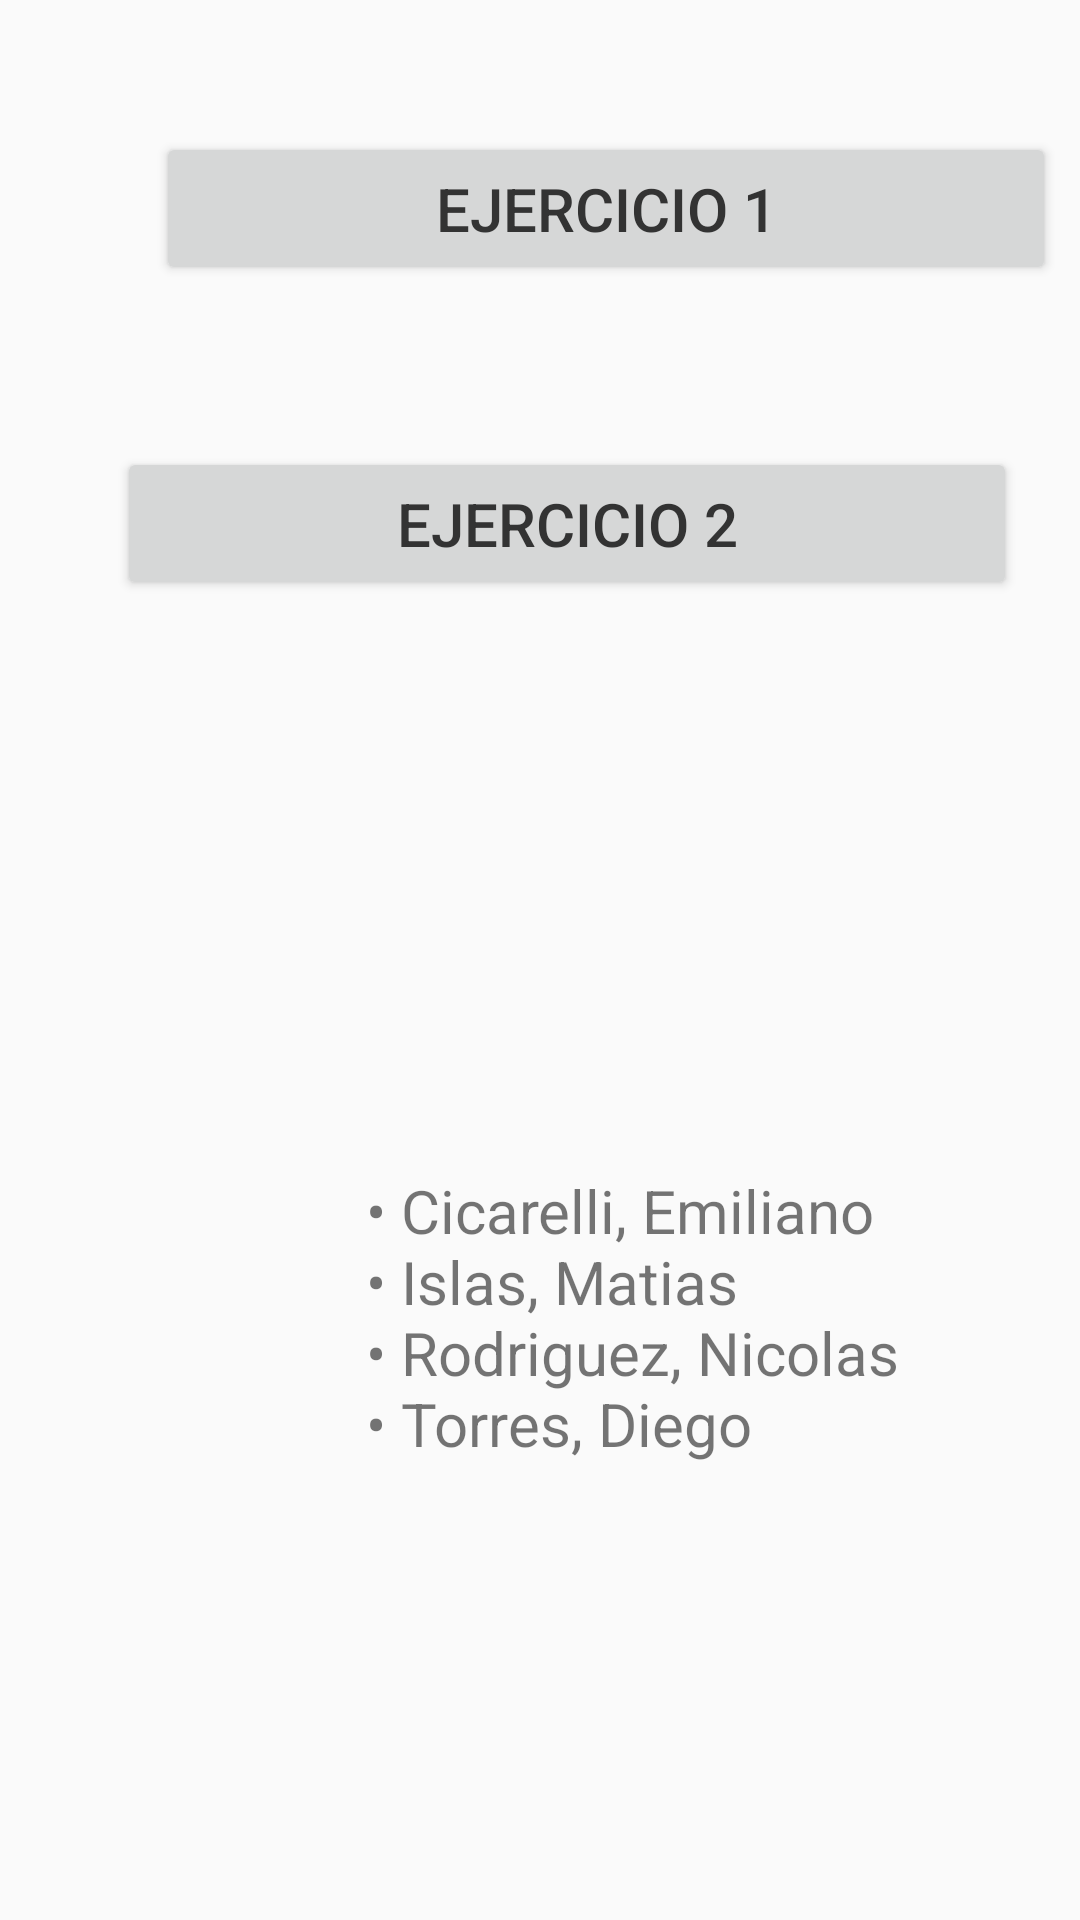

Reconstruct the res/layout file that produces this screen, plus the resources it refers to.
<!-- AndroidManifest.xml: application theme Theme.TPN1 -->
<!-- res/layout/activity_main.xml -->
<?xml version="1.0" encoding="utf-8"?>
<androidx.constraintlayout.widget.ConstraintLayout xmlns:android="http://schemas.android.com/apk/res/android"
    xmlns:app="http://schemas.android.com/apk/res-auto"
    xmlns:tools="http://schemas.android.com/tools"
    android:id="@+id/ejercicio1"
    android:layout_width="match_parent"
    android:layout_height="match_parent"
    tools:context=".MainActivity">

    <TextView
            android:layout_width="213dp"
            android:layout_height="142dp"
            android:layout_marginStart="120dp"
            android:layout_marginTop="188dp"
            android:paddingHorizontal="2dp"
            android:paddingVertical="2dp"
            android:text="@string/integrantes"
            android:textSize="20sp"
            app:layout_constraintStart_toStartOf="parent"
            app:layout_constraintTop_toBottomOf="@+id/btn_ej2"/>
    <Button
            android:id="@+id/btn_ej1"
            android:layout_width="300dp"
            android:layout_height="51dp"
            android:layout_marginStart="52dp"
            android:layout_marginTop="44dp"
            android:backgroundTint="#D6D7D7"
            android:onClick="Ejercicio1"
            android:text="@string/ejercicio_1"
            android:textColor="#333333"
            android:textSize="20sp"
            app:layout_constraintStart_toStartOf="parent"
            app:layout_constraintTop_toTopOf="parent"/>
    <Button
        android:id="@+id/btn_ej2"
        android:layout_width="300dp"
        android:layout_height="51dp"
        android:backgroundTint="#D6D7D7"
        android:onClick="Ejercicio2"
        android:text="@string/ejercicio_2"
        android:textColor="#333333"
        android:textSize="20sp"
        app:layout_constraintBottom_toBottomOf="parent"
        app:layout_constraintEnd_toEndOf="parent"
        app:layout_constraintHorizontal_bias="0.648"
        app:layout_constraintStart_toStartOf="parent"
        app:layout_constraintTop_toBottomOf="@+id/btn_ej1"
        app:layout_constraintVertical_bias="0.109" />

</androidx.constraintlayout.widget.ConstraintLayout>
<!-- resources referenced by this layout -->
<resources>
  <string name="ejercicio_1">Ejercicio 1</string>
  <string name="ejercicio_2">Ejercicio 2</string>
  <string name="integrantes">• Cicarelli, Emiliano\n• Islas, Matias\n• Rodriguez, Nicolas\n• Torres, Diego</string>
  <style name="Theme.TPN1" parent="Base.Theme.TPN1" />
  <style name="Base.Theme.TPN1" parent="Theme.AppCompat.DayNight.DarkActionBar">
          
          <item name="colorPrimary">@color/colorPrimary</item>
          <item name="colorPrimaryDark">@color/colorPrimaryDark</item>
          <item name="colorAccent">@color/colorAccent</item>
      </style>
  <color name="colorPrimary">#6200EE</color>
  <color name="colorPrimaryDark">#3700B3</color>
  <color name="colorAccent">#03DAC5</color>
</resources>
